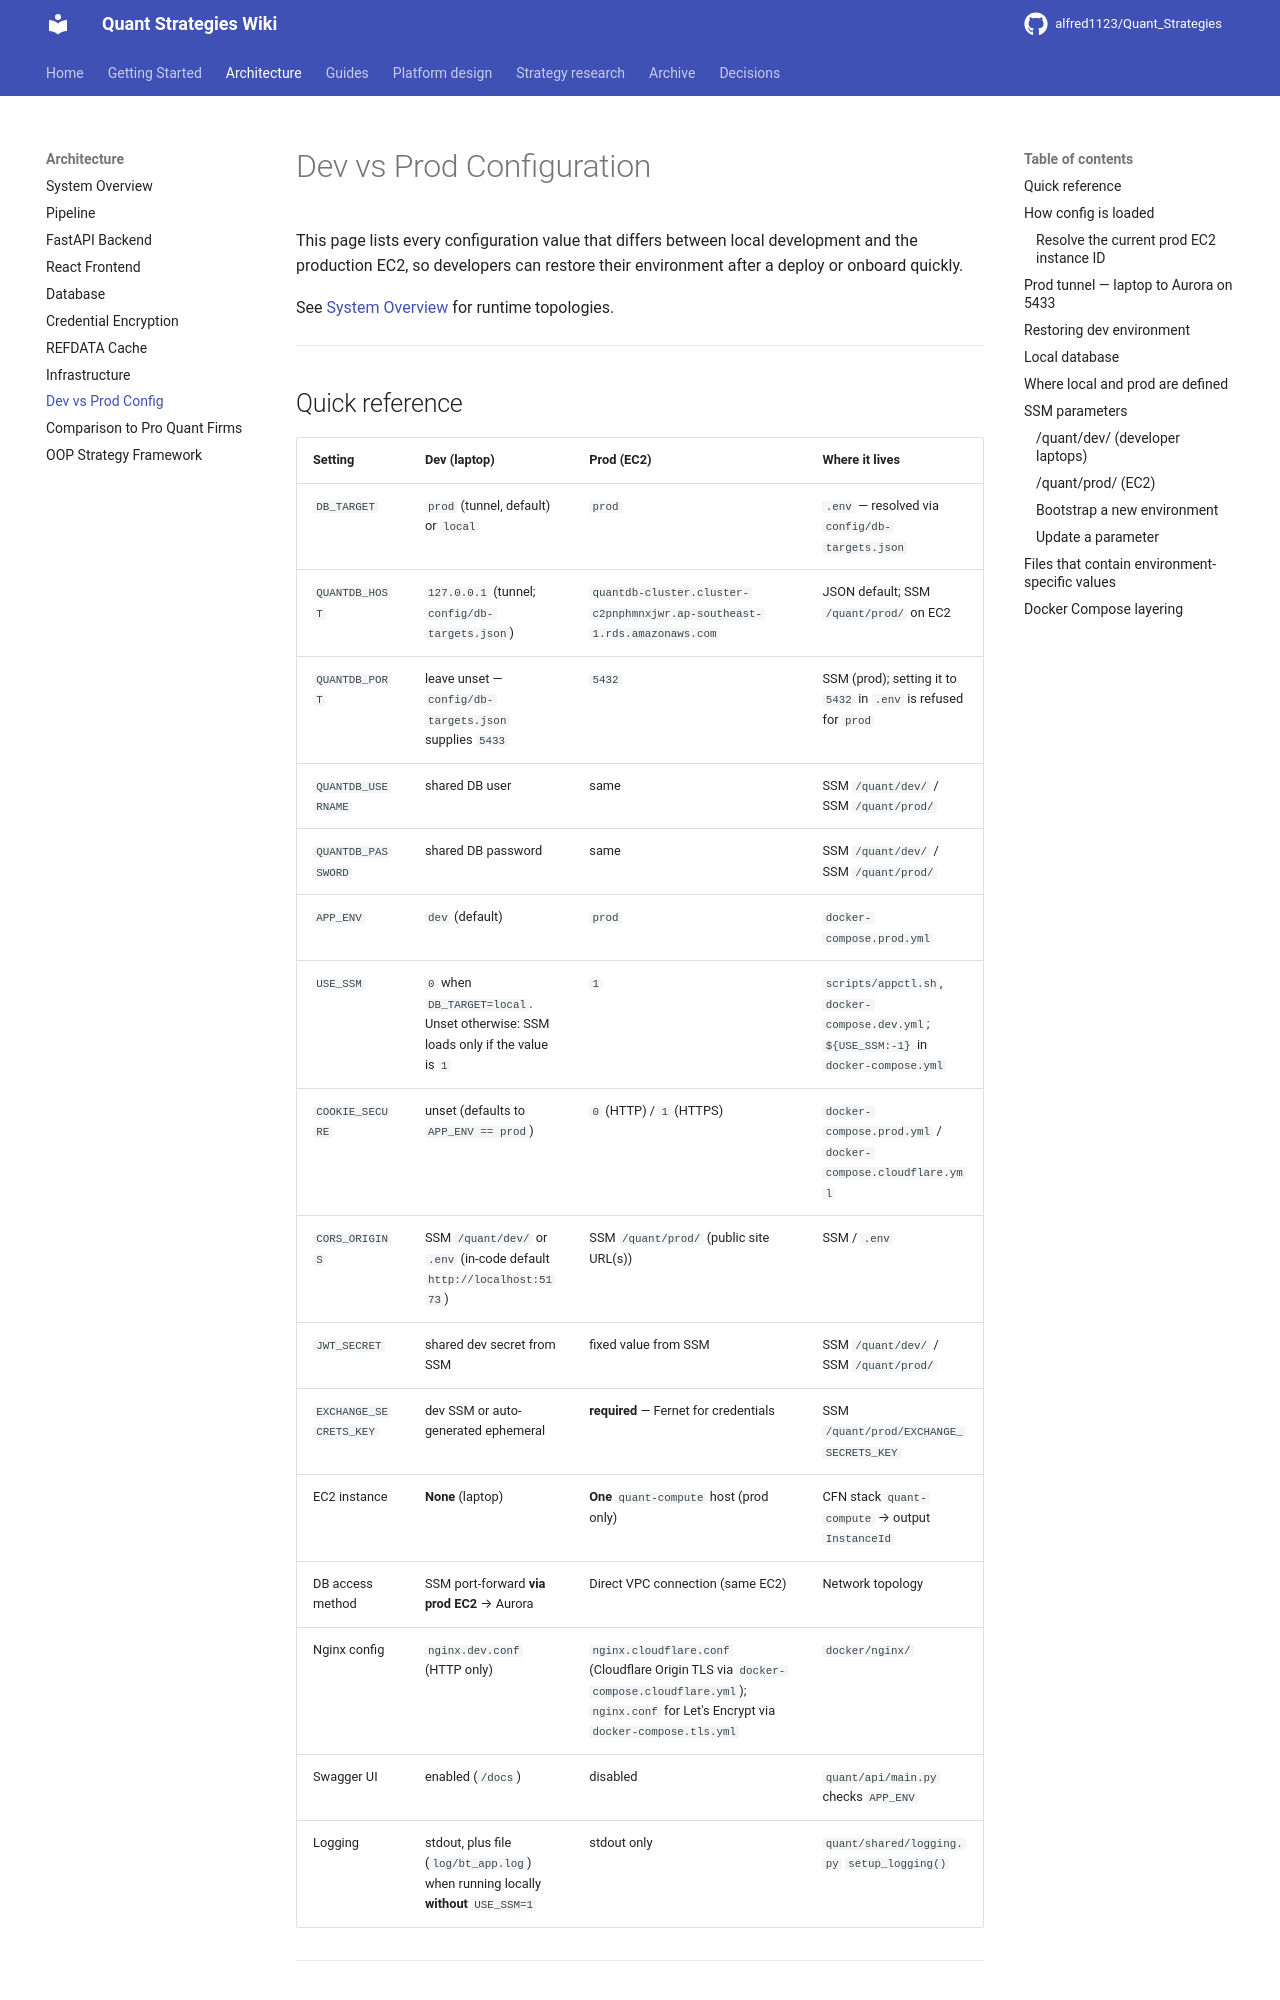

repository: alfred1123/Quant_Strategies · page: architecture/dev-vs-prod/index.html · generator: mkdocs

# Dev vs Prod Configuration

This page lists every configuration value that differs between local
development and the production EC2, so developers can restore their
environment after a deploy or onboard quickly.

See [System Overview](overview.md) for runtime topologies.

---

## Quick reference

| Setting | Dev (laptop) | Prod (EC2) | Where it lives |
|---------|-------------|------------|----------------|
| `DB_TARGET` | `prod` (tunnel, default) or `local` | `prod` | `.env` — resolved via `config/db-targets.json` |
| `QUANTDB_HOST` | `127.0.0.1` (tunnel; `config/db-targets.json`) | `quantdb-cluster.cluster-c2pnphmnxjwr.ap-southeast-1.rds.amazonaws.com` | JSON default; SSM `/quant/prod/` on EC2 |
| `QUANTDB_PORT` | leave unset — `config/db-targets.json` supplies `5433` | `5432` | SSM (prod); setting it to `5432` in `.env` is refused for `prod` |
| `QUANTDB_USERNAME` | shared DB user | same | SSM `/quant/dev/` / SSM `/quant/prod/` |
| `QUANTDB_PASSWORD` | shared DB password | same | SSM `/quant/dev/` / SSM `/quant/prod/` |
| `APP_ENV` | `dev` (default) | `prod` | `docker-compose.prod.yml` |
| `USE_SSM` | `0` when `DB_TARGET=local`. Unset otherwise: SSM loads only if the value is `1` | `1` | `scripts/appctl.sh`, `docker-compose.dev.yml`; `${USE_SSM:-1}` in `docker-compose.yml` |
| `COOKIE_SECURE` | unset (defaults to `APP_ENV == prod`) | `0` (HTTP) / `1` (HTTPS) | `docker-compose.prod.yml` / `docker-compose.cloudflare.yml` |
| `CORS_ORIGINS` | SSM `/quant/dev/` or `.env` (in-code default `http://localhost:5173`) | SSM `/quant/prod/` (public site URL(s)) | SSM / `.env` |
| `JWT_SECRET` | shared dev secret from SSM | fixed value from SSM | SSM `/quant/dev/` / SSM `/quant/prod/` |
| `EXCHANGE_SECRETS_KEY` | dev SSM or auto-generated ephemeral | **required** — Fernet for credentials | SSM `/quant/prod/EXCHANGE_SECRETS_KEY` |
| EC2 instance | **None** (laptop) | **One** `quant-compute` host (prod only) | CFN stack `quant-compute` → output `InstanceId` |
| DB access method | SSM port-forward **via prod EC2** → Aurora | Direct VPC connection (same EC2) | Network topology |
| Nginx config | `nginx.dev.conf` (HTTP only) | `nginx.cloudflare.conf` (Cloudflare Origin TLS via `docker-compose.cloudflare.yml`); `nginx.conf` for Let's Encrypt via `docker-compose.tls.yml` | `docker/nginx/` |
| Swagger UI | enabled (`/docs`) | disabled | `quant/api/main.py` checks `APP_ENV` |
| Logging | stdout, plus file (`log/bt_app.log`) when running locally **without** `USE_SSM=1` | stdout only | `quant/shared/logging.py` `setup_logging()` |

---
